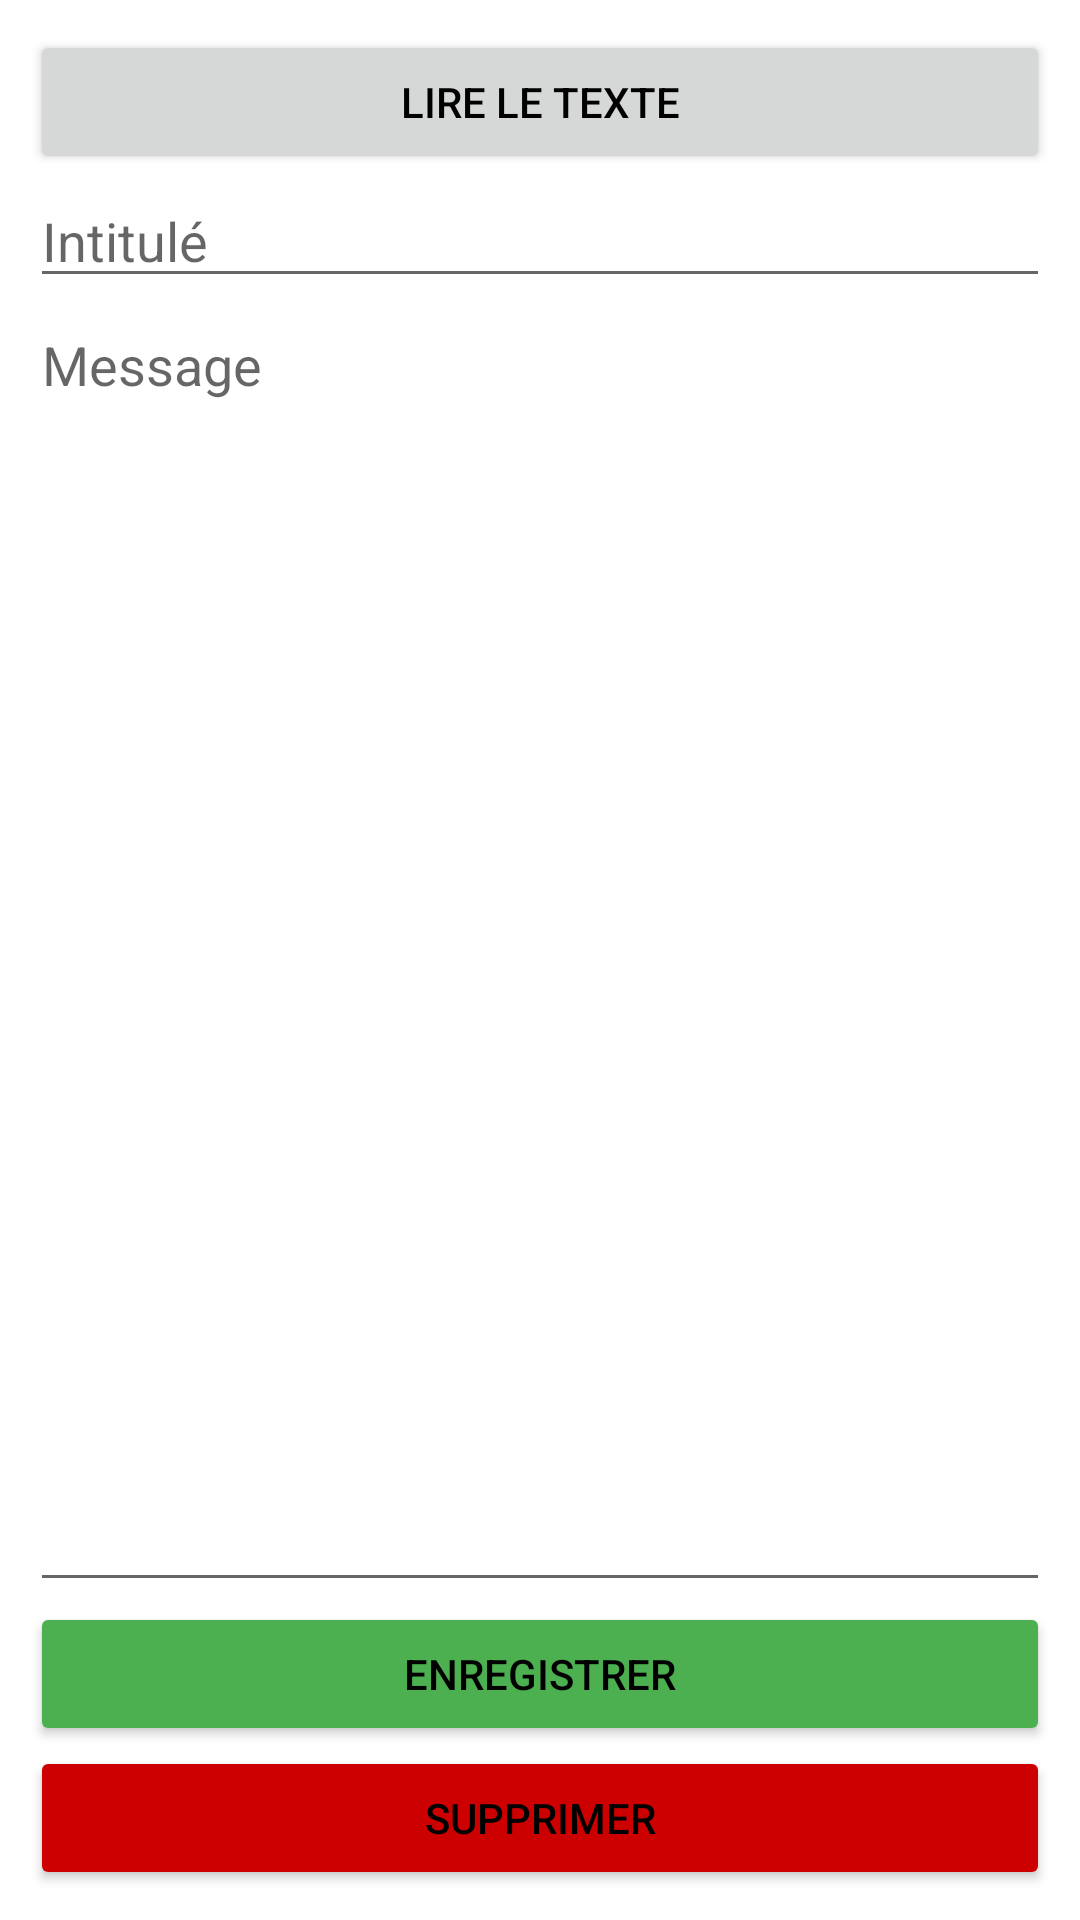

Reconstruct the res/layout file that produces this screen, plus the resources it refers to.
<!-- AndroidManifest.xml: application theme Theme.MUeTssages -->
<!-- res/layout/fragment_editeur_message.xml -->
<?xml version="1.0" encoding="utf-8"?>
<LinearLayout xmlns:android="http://schemas.android.com/apk/res/android"
    xmlns:app="http://schemas.android.com/apk/res-auto"
    xmlns:tools="http://schemas.android.com/tools"
    android:layout_width="match_parent"
    android:layout_height="match_parent"
    android:orientation="vertical"
    tools:context=".EditeurMessage"
    android:padding="10dp">

    <Button
        android:id="@+id/lecteur_messages_editeur"
        android:layout_width="match_parent"
        android:layout_height="wrap_content"
        android:text="Lire le texte"
        app:icon="@drawable/ic_baseline_volume_up_24" />

    <EditText
        android:id="@+id/intitule"
        android:layout_width="match_parent"
        android:layout_height="wrap_content"
        android:ems="10"
        android:inputType="textPersonName"
        android:hint="Intitulé" />

    <EditText
        android:id="@+id/texte_message"
        android:layout_width="match_parent"
        android:layout_height="0dp"
        android:layout_weight="1"
        android:ems="10"
        android:gravity="top"
        android:hint="Message"
        android:inputType="textMultiLine|textPersonName|textImeMultiLine" />

    <Button
        android:id="@+id/enregistre_msg"
        android:layout_width="match_parent"
        android:layout_height="wrap_content"
        android:backgroundTint="#4CAF50"
        android:text="Enregistrer"
        app:icon="@drawable/ic_baseline_save_24" />

    <Button
        android:id="@+id/supr_msg"
        android:layout_width="match_parent"
        android:layout_height="wrap_content"
        android:backgroundTint="@android:color/holo_red_dark"
        android:text="Supprimer"
        app:icon="@drawable/ic_baseline_delete_forever_24" />
</LinearLayout>
<!-- resources referenced by this layout -->
<resources>
  <style name="Theme.MUeTssages" parent="Theme.MaterialComponents.DayNight">
          
          <item name="colorPrimary">#5485FF</item>
          <item name="colorPrimaryVariant">#5485AD</item>
          <item name="colorOnPrimary">@color/white</item>
          
          <item name="colorSecondary">#00C681</item>
          <item name="colorSecondaryVariant">#009E9D</item>
          <item name="colorOnSecondary">@color/black</item>
          
          <item name="android:statusBarColor">?attr/colorPrimaryVariant</item>
          
          <item name="android:textColor">@color/black</item>
          <item name="android:banner">@color/gris</item>
      </style>
  <color name="white">#FFFFFFFF</color>
  <color name="black">#FF000000</color>
  <color name="gris">#FFDDDDDD</color>
</resources>
